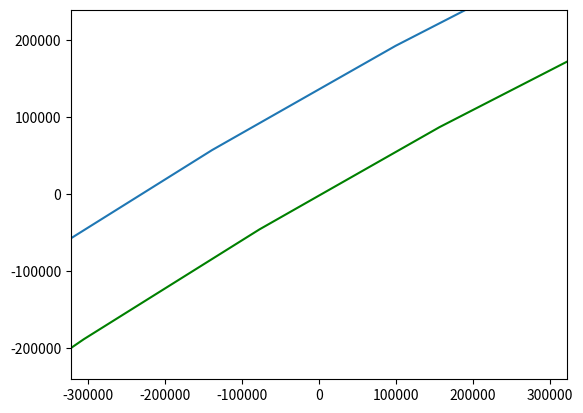

Reproduce this figure in Python.
import matplotlib.pyplot as plt
import numpy as np
#Земля
angle = np.linspace( 0 , 2 * np.pi , 150 ) 

radius_earth = 6378100
radius_atmosphere = radius_earth + 120 * 1000

x_atmosphere = radius_atmosphere* np.cos(angle) + 0.5*radius_earth
y_atmosphere = radius_atmosphere* np.sin(angle) - (np.sqrt(3)*radius_earth)/2
plt.plot(x_atmosphere, y_atmosphere)

x_earth = radius_earth* np.cos(angle) + 0.5*radius_earth
y_earth = radius_earth* np.sin(angle) - (np.sqrt(3)*radius_earth)/2
plt.plot(x_earth, y_earth, color='g')

edge  = 120000 * 2
plt.axis('equal')
plt.xlim(-edge, edge)
plt.ylim(-edge, edge)

plt.savefig('project')
